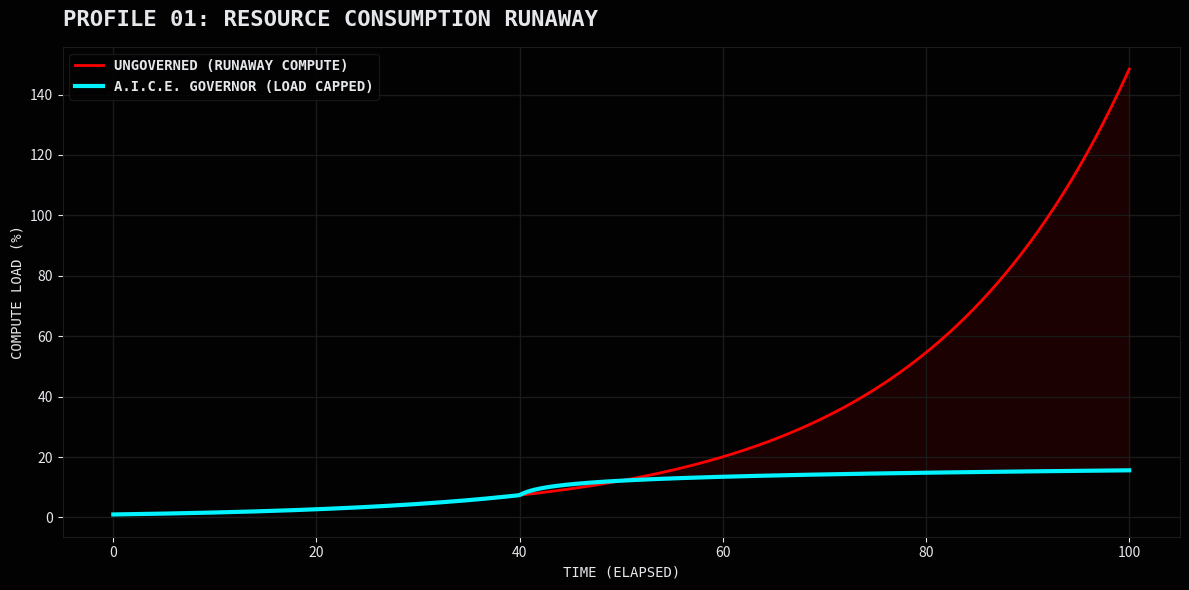
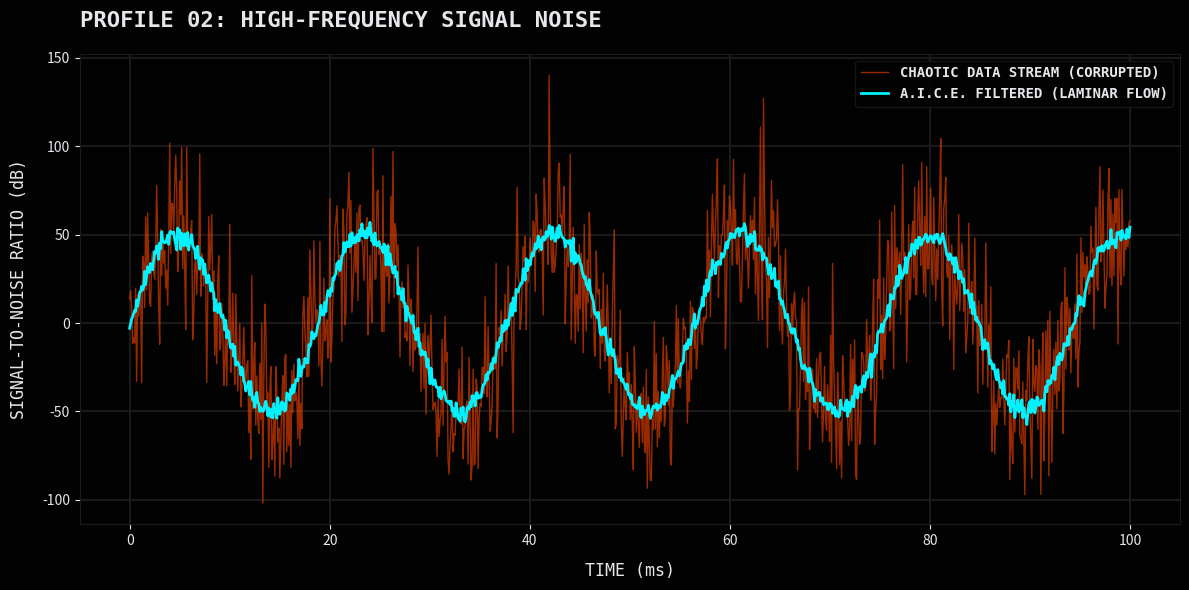
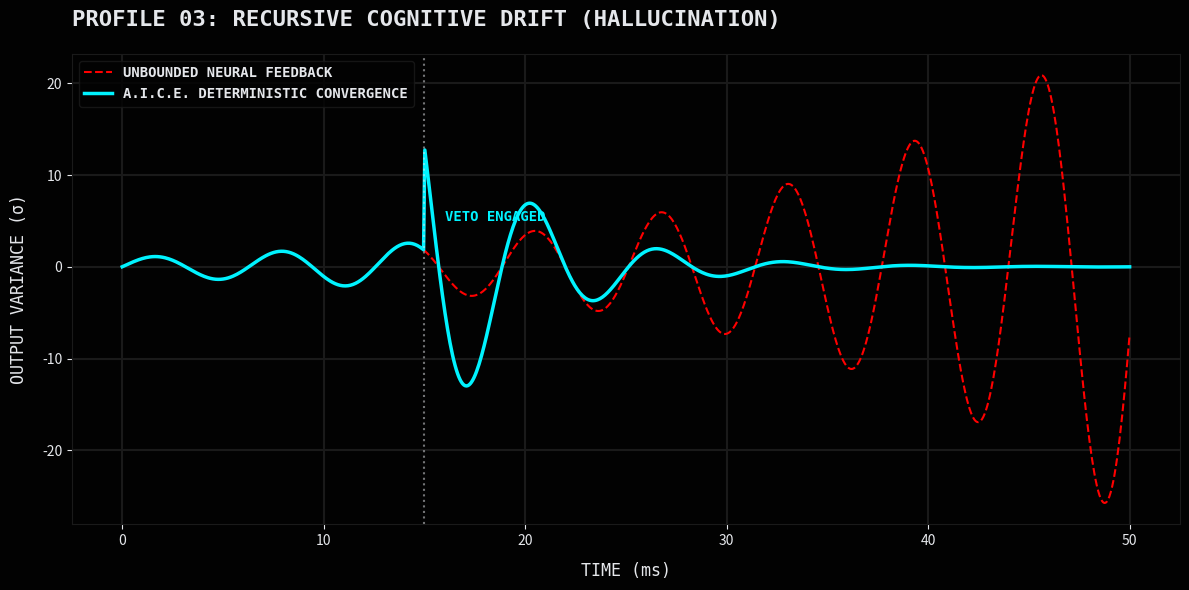
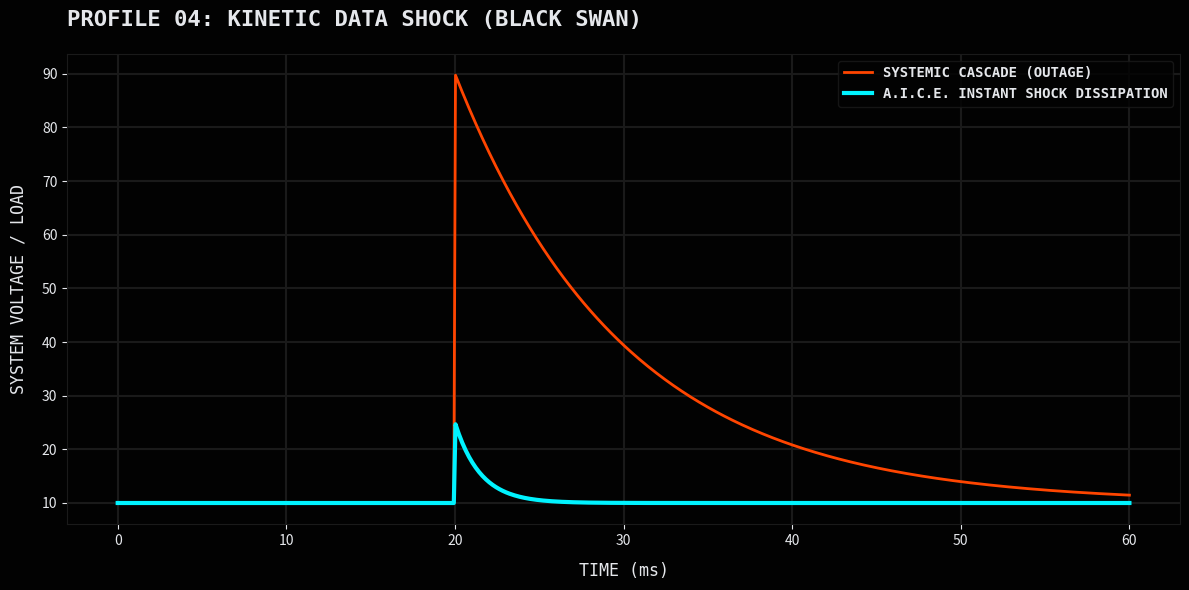
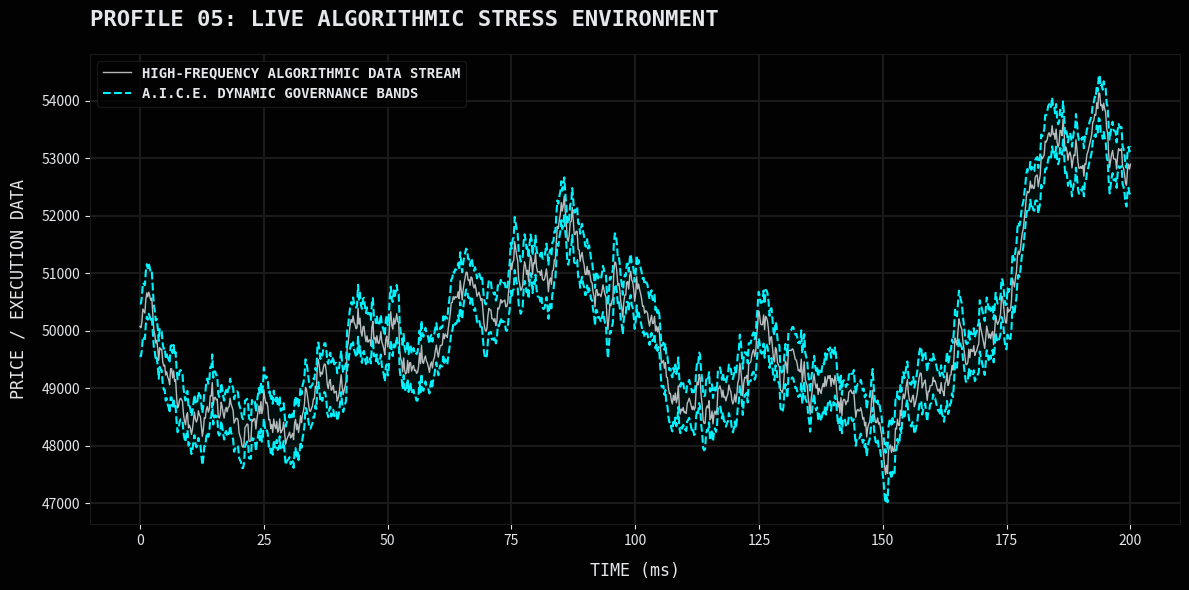

Source code (Python) for these figures, in order:
import numpy as np
import matplotlib.pyplot as plt
import os

# --- A.I.C.E. VISUAL PROTOCOL ---
COLOR_BG = '#020202'
COLOR_GRID = '#1A1A1A'
COLOR_CYAN = '#00F3FF'
COLOR_ORANGE = '#FF4500'
COLOR_RED = '#FF0000'
COLOR_TEXT = '#E5E7EB'
FONT_MAIN = 'monospace'

def setup_chart(title, ylabel, xlabel="TIME (ms)"):
    fig, ax = plt.subplots(figsize=(12, 6), facecolor=COLOR_BG)
    ax.set_facecolor(COLOR_BG)
    ax.grid(color=COLOR_GRID, linestyle='-', linewidth=1.5)
    
    for spine in ax.spines.values():
        spine.set_color(COLOR_GRID)
        
    ax.tick_params(colors=COLOR_TEXT, labelsize=10)
    ax.set_title(title, color=COLOR_TEXT, fontname=FONT_MAIN, fontsize=16, fontweight='bold', pad=20, loc='left')
    ax.set_ylabel(ylabel, color=COLOR_TEXT, fontname=FONT_MAIN, fontsize=12, labelpad=10)
    ax.set_xlabel(xlabel, color=COLOR_TEXT, fontname=FONT_MAIN, fontsize=12, labelpad=10)
    
    return fig, ax

def save_chart(fig, filename):
    output_dir = "AICE_Telemetry_Outputs"
    if not os.path.exists(output_dir):
        os.makedirs(output_dir)
    plt.tight_layout()
    fig.savefig(f"{output_dir}/{filename}", facecolor=COLOR_BG, dpi=300, bbox_inches='tight')
    plt.close(fig)
    print(f"SUCCESS: Generated {filename}")

# ==========================================
# TEST 1: RESOURCE CONSUMPTION RUNAWAY
# ==========================================
def generate_cost_killer():
    t = np.linspace(0, 100, 500)
    # Chaos: Exponential runaway compute load
    y_chaos = np.exp(t / 20) 
    
    # AICE: Applies deterministic viscosity at load threshold
    y_aice = np.piecewise(t, [t < 40, t >= 40], [lambda t: np.exp(t / 20), lambda t: np.exp(40/20) + np.log(t-39)*2])
    
    fig, ax = plt.subplots(figsize=(12, 6), facecolor=COLOR_BG)
    ax.set_facecolor(COLOR_BG)
    ax.grid(color=COLOR_GRID, linestyle='-', linewidth=1)
    for spine in ax.spines.values(): spine.set_color(COLOR_GRID)
    ax.tick_params(colors=COLOR_TEXT)
    
    ax.plot(t, y_chaos, color=COLOR_RED, linewidth=2, label="UNGOVERNED (RUNAWAY COMPUTE)")
    ax.fill_between(t, y_chaos, y_aice, where=(y_chaos > y_aice), color=COLOR_RED, alpha=0.1)
    ax.plot(t, y_aice, color=COLOR_CYAN, linewidth=3, label="A.I.C.E. GOVERNOR (LOAD CAPPED)")
    
    ax.set_title("PROFILE 01: RESOURCE CONSUMPTION RUNAWAY", color=COLOR_TEXT, fontname=FONT_MAIN, fontsize=16, fontweight='bold', loc='left', pad=15)
    ax.set_ylabel("COMPUTE LOAD (%)", color=COLOR_TEXT, fontname=FONT_MAIN)
    ax.set_xlabel("TIME (ELAPSED)", color=COLOR_TEXT, fontname=FONT_MAIN)
    
    ax.legend(loc="upper left", facecolor=COLOR_BG, edgecolor=COLOR_GRID, labelcolor=COLOR_TEXT, prop={'family': FONT_MAIN, 'weight': 'bold'})
    save_chart(fig, "AICE_TEST_1_RESOURCE_RUNAWAY.png")

# ==========================================
# TEST 2: HIGH-FREQUENCY SIGNAL NOISE
# ==========================================
def generate_signal_noise():
    t = np.linspace(0, 100, 1000)
    base_signal = np.sin(t / 3) * 50
    noise = np.random.normal(0, 25, 1000)
    
    # Chaos: Signal destroyed by high-variance noise
    y_chaos = base_signal + noise
    
    # AICE: Noise suppressed, mathematical topology maintained
    y_aice = base_signal + np.random.normal(0, 3, 1000)
    
    fig, ax = setup_chart("PROFILE 02: HIGH-FREQUENCY SIGNAL NOISE", "SIGNAL-TO-NOISE RATIO (dB)")
    
    ax.plot(t, y_chaos, color=COLOR_ORANGE, linewidth=1, alpha=0.6, label="CHAOTIC DATA STREAM (CORRUPTED)")
    ax.plot(t, y_aice, color=COLOR_CYAN, linewidth=2, label="A.I.C.E. FILTERED (LAMINAR FLOW)")
    
    ax.legend(loc="upper right", facecolor=COLOR_BG, edgecolor=COLOR_GRID, labelcolor=COLOR_TEXT, prop={'family': FONT_MAIN, 'weight': 'bold'})
    save_chart(fig, "AICE_TEST_2_SIGNAL_NOISE.png")

# ==========================================
# TEST 3: THE HALLUCINATION LOOP
# ==========================================
def generate_hallucination_loop():
    t = np.linspace(0, 50, 800)
    
    # Chaos: Diverging oscillation (Recursive Feedback)
    y_chaos = np.sin(t) * np.exp(t / 15)
    
    # AICE: Critically damped convergence (Absolute Veto)
    y_aice = np.where(t < 15, np.sin(t) * np.exp(t / 15), np.sin(t) * np.exp((30 - t) / 5))
    
    fig, ax = setup_chart("PROFILE 03: RECURSIVE COGNITIVE DRIFT (HALLUCINATION)", "OUTPUT VARIANCE (σ)")
    
    ax.plot(t, y_chaos, color=COLOR_RED, linewidth=1.5, linestyle='--', label="UNBOUNDED NEURAL FEEDBACK")
    ax.plot(t, y_aice, color=COLOR_CYAN, linewidth=2.5, label="A.I.C.E. DETERMINISTIC CONVERGENCE")
    
    ax.axvline(x=15, color=COLOR_TEXT, linestyle=':', alpha=0.5)
    ax.text(16, 5, "VETO ENGAGED", color=COLOR_CYAN, fontname=FONT_MAIN, fontweight='bold')
    
    ax.legend(loc="upper left", facecolor=COLOR_BG, edgecolor=COLOR_GRID, labelcolor=COLOR_TEXT, prop={'family': FONT_MAIN, 'weight': 'bold'})
    save_chart(fig, "AICE_TEST_3_HALLUCINATION_LOOP.png")

# ==========================================
# TEST 4: BLACK SWAN SHOCK
# ==========================================
def generate_black_swan():
    t = np.linspace(0, 60, 600)
    
    # Base flatline
    y_chaos = np.ones_like(t) * 10
    y_aice = np.ones_like(t) * 10
    
    # Inject massive kinetic shock at t=20
    shock_idx = int(20 / (60/600))
    
    # Chaos cascades and slowly recovers
    y_chaos[shock_idx:] += 80 * np.exp(-(t[shock_idx:] - 20) / 10)
    
    # AICE absorbs instantly
    y_aice[shock_idx:] += 15 * np.exp(-(t[shock_idx:] - 20) / 1.5)
    
    fig, ax = setup_chart("PROFILE 04: KINETIC DATA SHOCK (BLACK SWAN)", "SYSTEM VOLTAGE / LOAD")
    
    ax.plot(t, y_chaos, color=COLOR_ORANGE, linewidth=2, label="SYSTEMIC CASCADE (OUTAGE)")
    ax.plot(t, y_aice, color=COLOR_CYAN, linewidth=3, label="A.I.C.E. INSTANT SHOCK DISSIPATION")
    
    ax.legend(loc="upper right", facecolor=COLOR_BG, edgecolor=COLOR_GRID, labelcolor=COLOR_TEXT, prop={'family': FONT_MAIN, 'weight': 'bold'})
    save_chart(fig, "AICE_TEST_4_BLACK_SWAN.png")

# ==========================================
# TEST 5: REAL DEPLOYMENT SNAPSHOT
# ==========================================
def generate_live_hft():
    np.random.seed(42)
    t = np.linspace(0, 200, 1000)
    
    # Simulate high-volatility algorithmic market data (random walk)
    market_price = 50000 + np.cumsum(np.random.normal(0, 150, 1000))
    
    # AICE impedance governor limits (dynamic bounding box)
    upper_bound = market_price + 400 + np.sin(t)*100
    lower_bound = market_price - 400 - np.cos(t)*100
    
    fig, ax = setup_chart("PROFILE 05: LIVE ALGORITHMIC STRESS ENVIRONMENT", "PRICE / EXECUTION DATA")
    
    ax.plot(t, market_price, color=COLOR_TEXT, linewidth=1, alpha=0.8, label="HIGH-FREQUENCY ALGORITHMIC DATA STREAM")
    ax.plot(t, upper_bound, color=COLOR_CYAN, linewidth=1.5, linestyle='--')
    ax.plot(t, lower_bound, color=COLOR_CYAN, linewidth=1.5, linestyle='--', label="A.I.C.E. DYNAMIC GOVERNANCE BANDS")
    
    # Highlight stabilization zones where data hits the bounds
    ax.fill_between(t, upper_bound, lower_bound, color=COLOR_CYAN, alpha=0.05)
    
    ax.legend(loc="upper left", facecolor=COLOR_BG, edgecolor=COLOR_GRID, labelcolor=COLOR_TEXT, prop={'family': FONT_MAIN, 'weight': 'bold'})
    save_chart(fig, "AICE_TEST_5_REAL_DEPLOYMENT.png")

if __name__ == "__main__":
    print("A.I.C.E. TELEMETRY ENGINE: INITIALIZING...")
    generate_cost_killer()
    generate_signal_noise()
    generate_hallucination_loop()
    generate_black_swan()
    generate_live_hft()
    print("ALL VERIFICATION PROOFS RENDERED TO LOCAL DIRECTORY.")
